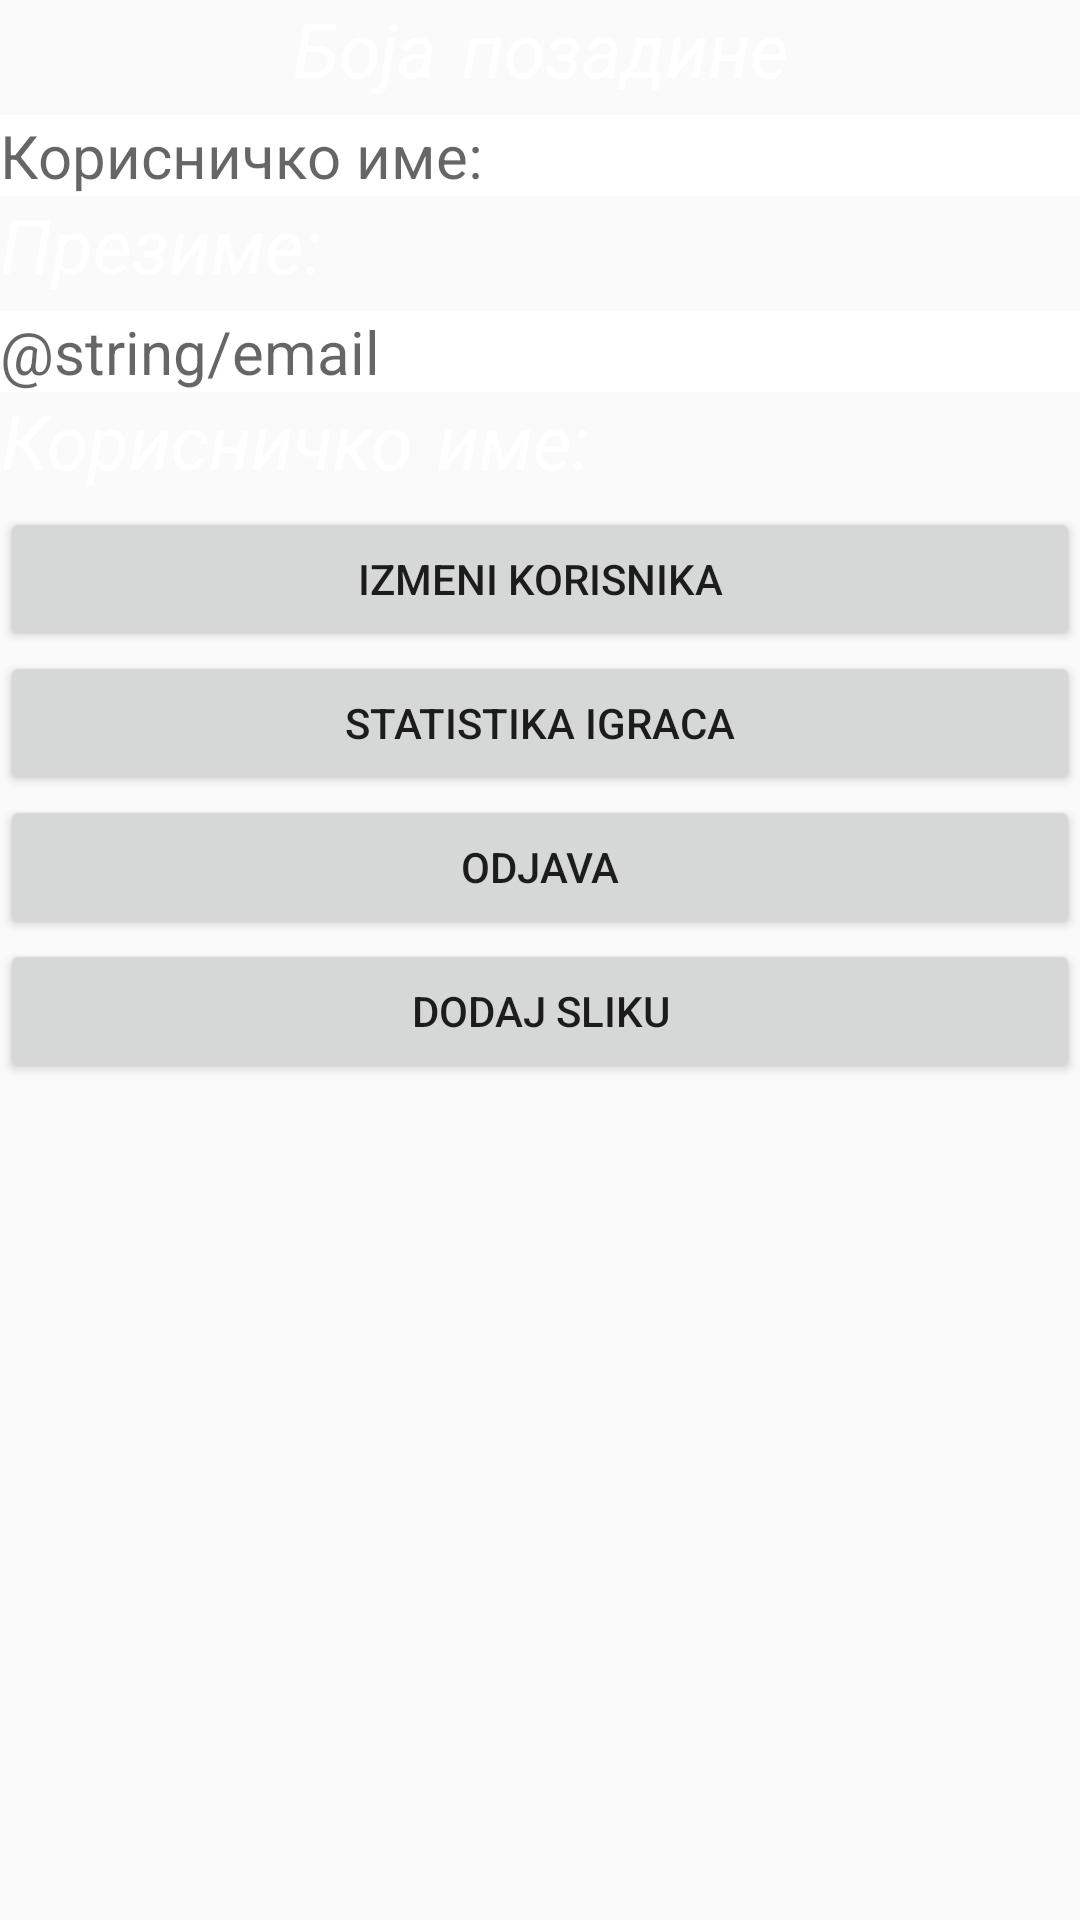

Reconstruct the res/layout file that produces this screen, plus the resources it refers to.
<!-- AndroidManifest.xml: application theme AppTheme -->
<!-- res/layout/activity_prikaz_korisnika.xml -->
<?xml version="1.0" encoding="utf-8"?>
<androidx.constraintlayout.widget.ConstraintLayout xmlns:android="http://schemas.android.com/apk/res/android"
    xmlns:app="http://schemas.android.com/apk/res-auto"
    xmlns:tools="http://schemas.android.com/tools"
    android:layout_width="match_parent"
    android:layout_height="match_parent"
    tools:context=".PrikazKorisnika">


    <LinearLayout
        android:layout_width="match_parent"
        android:layout_height="match_parent"
        android:gravity="top"
        android:orientation="vertical"
        app:layout_constraintBottom_toBottomOf="parent"
        app:layout_constraintEnd_toEndOf="parent"
        app:layout_constraintStart_toStartOf="parent"
        app:layout_constraintTop_toTopOf="parent">

        <TextView
            style="@style/SmallHeader"
            android:layout_width="wrap_content"
            android:layout_height="wrap_content"
            android:layout_gravity="center"
            android:text="@string/colorBackground"/>



        <LinearLayout
            android:layout_width="match_parent"
            android:layout_height="wrap_content"
            android:orientation="vertical">


            <EditText
                android:layout_width="match_parent"
                android:layout_height="wrap_content"
                android:textSize="20sp"
                android:id="@+id/editTextUserName"
                android:background="#FFFFFF"
                android:hint="@string/username"
                android:text=""
                tools:ignore="Autofill,TextFields" />
            <TextView
                android:layout_width="wrap_content"
                android:layout_height="wrap_content"
                android:layout_weight="1"
                android:text="@string/lastname"
                style="@style/SmallHeader"
                android:layout_gravity="start"/>
            <EditText
                android:layout_width="match_parent"
                android:layout_height="wrap_content"
                android:id="@+id/editTextLastName"
                android:textSize="20sp"
                android:background="#FFFFFF"
                android:hint="@string/email"
                android:text=""
                tools:ignore="Autofill,TextFields" />
            <TextView
                android:layout_width="wrap_content"
                android:layout_height="wrap_content"
                android:layout_weight="1"
                android:text="@string/username"
                style="@style/SmallHeader"
                android:layout_gravity="start"/>

            <LinearLayout
                android:layout_width="match_parent"
                android:layout_height="wrap_content"
                android:layout_gravity="center"
                android:orientation="horizontal"
                >


            </LinearLayout>
        </LinearLayout>

        <Button
            android:id="@+id/buttonIzmeniKorisnika"
            android:layout_width="match_parent"
            android:layout_height="wrap_content"
            android:text="Izmeni korisnika" />

        <Button
            android:id="@+id/buttonStatistikaIgraca"
            android:layout_width="match_parent"
            android:layout_height="wrap_content"
            android:text="Statistika Igraca" />

        <Button
            android:id="@+id/buttonOdjava"
            android:layout_width="match_parent"
            android:layout_height="wrap_content"
            android:text="Odjava" />

        <Button
            android:id="@+id/gallery"
            android:layout_width="match_parent"
            android:layout_height="wrap_content"
            android:text="Dodaj sliku" />

        <ImageView
            android:id="@+id/imageView"
            android:layout_width="wrap_content"
            android:layout_height="wrap_content"
            android:layout_centerInParent="true"/>





    </LinearLayout>

</androidx.constraintlayout.widget.ConstraintLayout>
<!-- resources referenced by this layout -->
<resources>
  <string name="colorBackground">Боја позадине</string>
  <string name="lastname">Презиме: </string>
  <string name="username">Корисничко име: </string>
  <style name="SmallHeader">
  
          <item name="android:layout_width">wrap_content</item>
          <item name="android:textAlignment">center</item>
          <item name="android:layout_height">wrap_content</item>
          <item name="android:fontFamily">casual</item>
          <item name="android:textColor">@color/fontColorButtons</item>
          <item name="android:textSize">25sp</item>
          <item name="android:textStyle">italic</item>
  
  
      </style>
  <style name="AppTheme" parent="Theme.AppCompat.Light.NoActionBar">
          
          <item name="colorPrimary">@color/colorPrimary</item>
          <item name="colorPrimaryDark">@color/colorPrimaryDark</item>
          <item name="colorAccent">@color/colorAccent</item>
      </style>
  <color name="fontColorButtons">#FFFFFF</color>
  <color name="colorPrimary">#6200EE</color>
  <color name="colorPrimaryDark">#3700B3</color>
  <color name="colorAccent">#03DAC5</color>
</resources>
